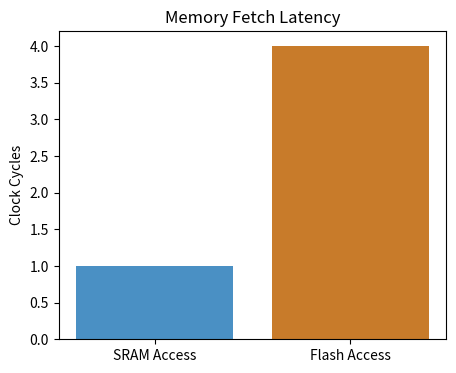

Source code (Python):
import os
import matplotlib.pyplot as plt

labels = ['SRAM Access', 'Flash Access']
cycles = [1, 4]

plt.figure(figsize=(5, 4))
plt.bar(labels, cycles, color=['#4a90c4', '#c87b2a'])
plt.ylabel('Clock Cycles')
plt.title('Memory Fetch Latency')

out = os.environ.get('VISUAL_OUT_PATH', 'out.svg')
plt.savefig(out, format='svg', bbox_inches='tight')
